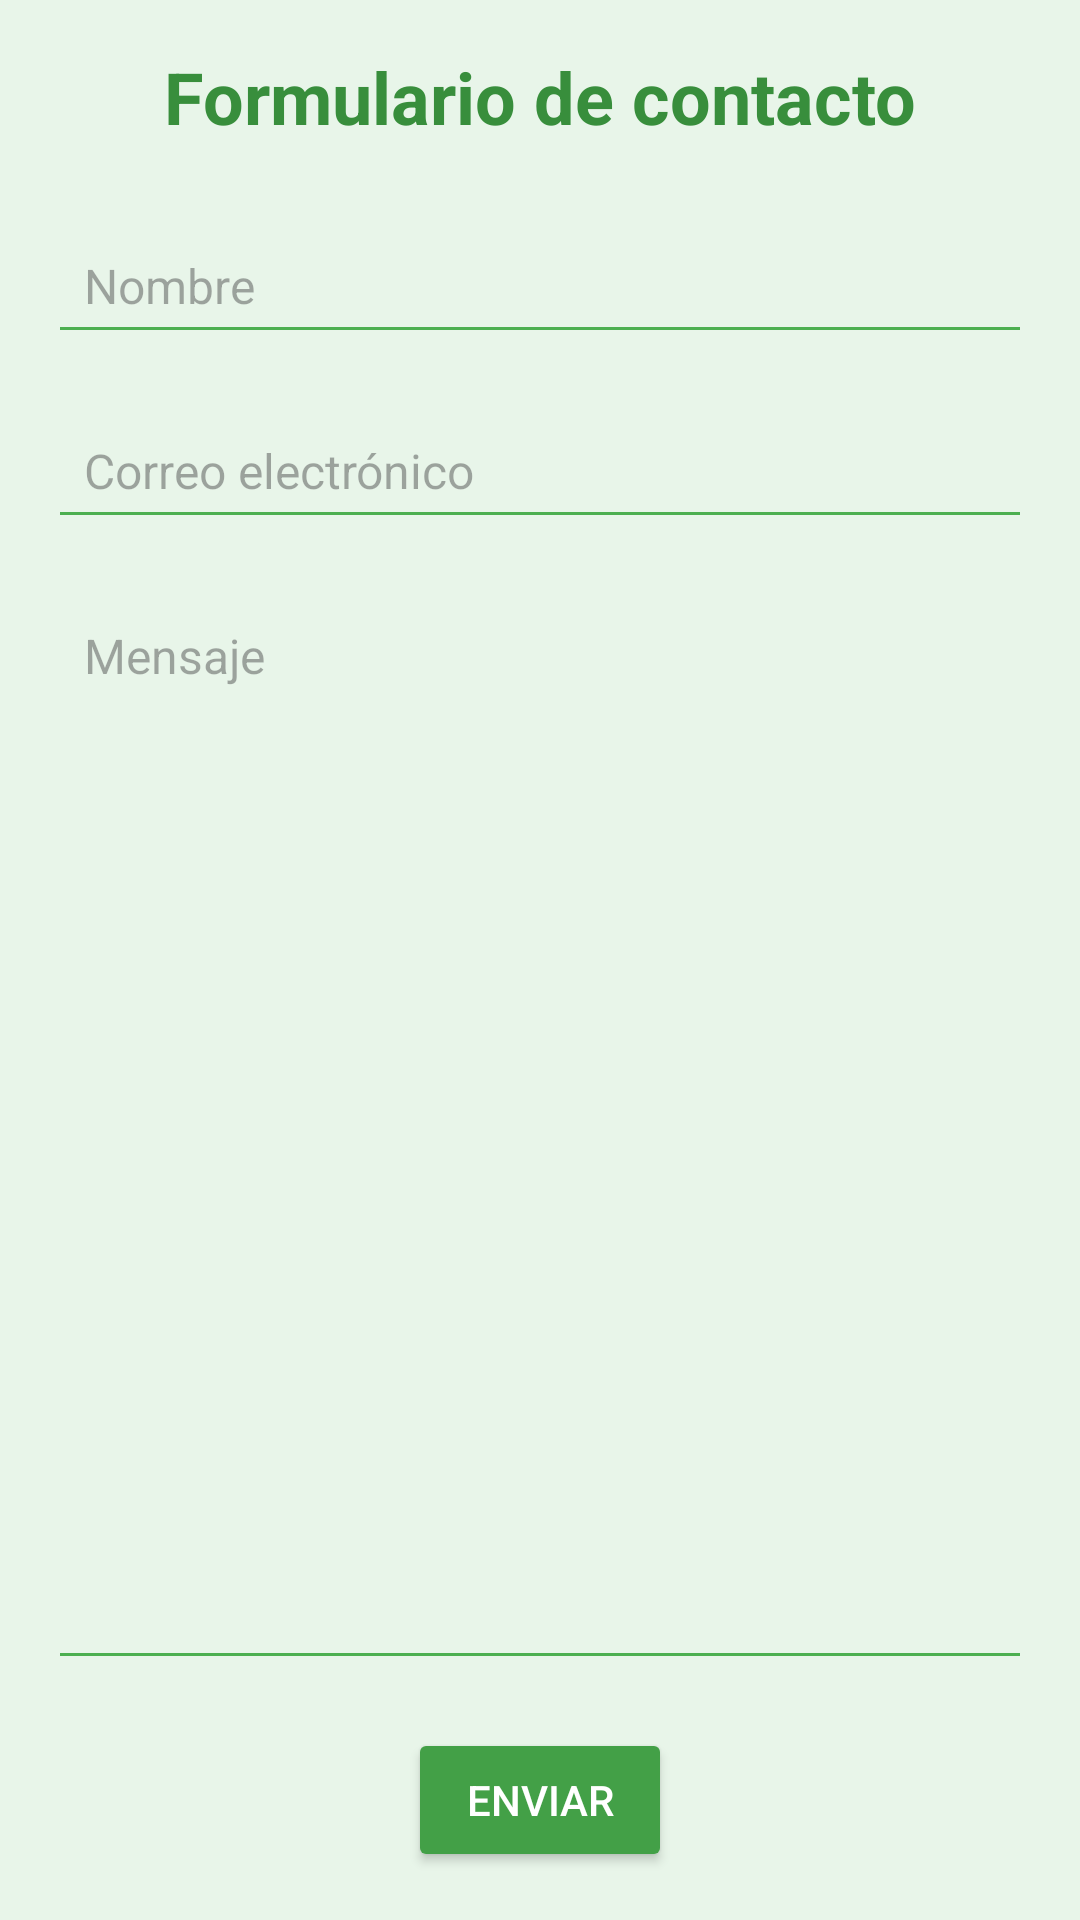

Layout XML and referenced resources for this Android screen:
<!-- AndroidManifest.xml: application theme Theme.Projectoeva1 -->
<!-- res/layout/activity_formulario.xml -->
<?xml version="1.0" encoding="utf-8"?>
<androidx.constraintlayout.widget.ConstraintLayout

    xmlns:android="http://schemas.android.com/apk/res/android"
    xmlns:app="http://schemas.android.com/apk/res-auto"
    android:layout_width="match_parent"
    android:layout_height="match_parent"
    android:padding="16dp"
    android:background="#E8F5E9">

    <TextView
        android:id="@+id/tvFormTitle"
        android:layout_width="0dp"
        android:layout_height="wrap_content"
        android:text="Formulario de contacto"
        android:textSize="24sp"
        android:textStyle="bold"
        android:textColor="#388E3C"
        android:gravity="center"
        app:layout_constraintTop_toTopOf="parent"
        app:layout_constraintStart_toStartOf="parent"
        app:layout_constraintEnd_toEndOf="parent"/>

    <EditText
        android:id="@+id/etNombre"
        android:layout_width="0dp"
        android:layout_height="wrap_content"
        android:hint="Nombre"
        android:padding="12dp"
        android:backgroundTint="#4CAF50"
        android:textColor="#1B5E20"
        android:textSize="16sp"
        app:layout_constraintTop_toBottomOf="@id/tvFormTitle"
        app:layout_constraintStart_toStartOf="parent"
        app:layout_constraintEnd_toEndOf="parent"
        android:layout_marginTop="24dp"/>

    <EditText
        android:id="@+id/etEmail"
        android:layout_width="0dp"
        android:layout_height="wrap_content"
        android:hint="Correo electrónico"
        android:inputType="textEmailAddress"
        android:padding="12dp"
        android:backgroundTint="#4CAF50"
        android:textColor="#1B5E20"
        android:textSize="16sp"
        app:layout_constraintTop_toBottomOf="@id/etNombre"
        app:layout_constraintStart_toStartOf="parent"
        app:layout_constraintEnd_toEndOf="parent"
        android:layout_marginTop="16dp"/>

    <EditText
        android:id="@+id/etMensaje"
        android:layout_width="0dp"
        android:layout_height="0dp"
        android:hint="Mensaje"
        android:inputType="textMultiLine"
        android:gravity="top"
        android:padding="12dp"
        android:backgroundTint="#4CAF50"
        android:textColor="#1B5E20"
        android:textSize="16sp"
        app:layout_constraintTop_toBottomOf="@id/etEmail"
        app:layout_constraintStart_toStartOf="parent"
        app:layout_constraintEnd_toEndOf="parent"
        app:layout_constraintBottom_toTopOf="@id/btnEnviar"
        android:layout_marginTop="16dp"
        android:layout_marginBottom="16dp"/>

    <Button
        android:id="@+id/btnEnviar"
        android:layout_width="wrap_content"
        android:layout_height="wrap_content"
        android:text="Enviar"
        android:textColor="#FFFFFF"
        android:backgroundTint="#43A047"
        android:padding="12dp"
        app:layout_constraintTop_toBottomOf="@id/etMensaje"
        app:layout_constraintStart_toStartOf="parent"
        app:layout_constraintEnd_toEndOf="parent"
        app:layout_constraintBottom_toBottomOf="parent"/>
</androidx.constraintlayout.widget.ConstraintLayout>
<!-- resources referenced by this layout -->
<resources>
  <style name="Theme.Projectoeva1" parent="Base.Theme.Projectoeva1" />
  <style name="Base.Theme.Projectoeva1" parent="Theme.Material3.DayNight.NoActionBar">
          
          
      </style>
</resources>
